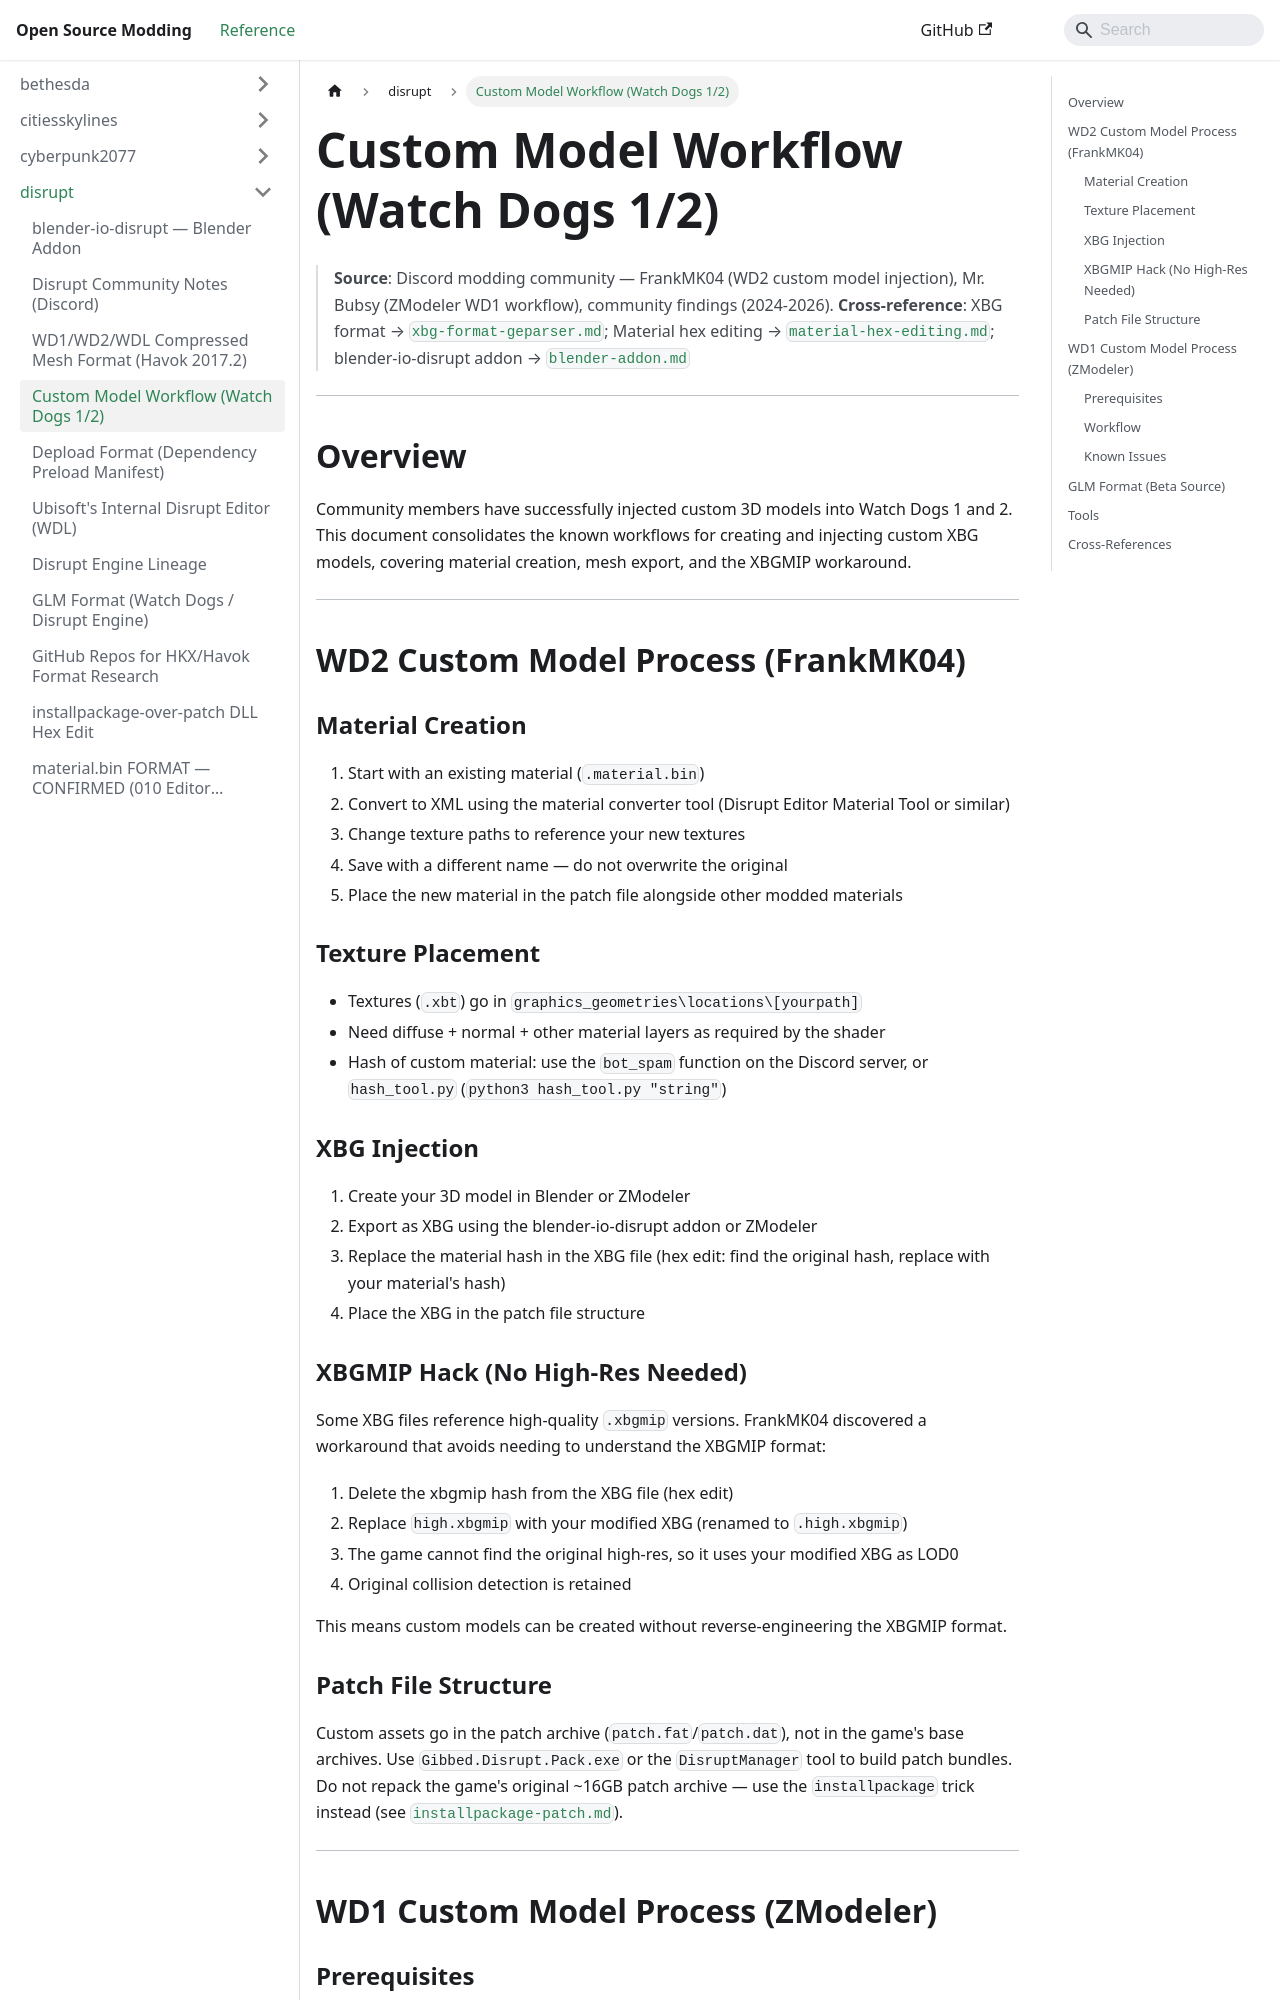

repository: Open-Source-Modding/open-source-modding.github.io · page: docs/disrupt/custom-model-workflow/index.html · generator: docusaurus

# Custom Model Workflow (Watch Dogs 1/2)

> **Source**: Discord modding community — FrankMK04 (WD2 custom model injection), Mr. Bubsy (ZModeler WD1 workflow), community findings (2024-2026).
> **Cross-reference**: XBG format → [`xbg-format-geparser.md`](watch_dogs/xbg-format-geparser.md); Material hex editing → [`material-hex-editing.md`](watch_dogs/material-hex-editing.md); blender-io-disrupt addon → [`blender-addon.md`](blender-addon.md)

---

## Overview

Community members have successfully injected custom 3D models into Watch Dogs 1 and 2. This document consolidates the known workflows for creating and injecting custom XBG models, covering material creation, mesh export, and the XBGMIP workaround.

---

## WD2 Custom Model Process (FrankMK04)

### Material Creation

1. Start with an existing material (`.material.bin`)
2. Convert to XML using the material converter tool (Disrupt Editor Material Tool or similar)
3. Change texture paths to reference your new textures
4. Save with a different name — do not overwrite the original
5. Place the new material in the patch file alongside other modded materials

### Texture Placement

- Textures (`.xbt`) go in `graphics_geometries\locations\[yourpath]`
- Need diffuse + normal + other material layers as required by the shader
- Hash of custom material: use the `bot_spam` function on the Discord server, or `hash_tool.py` (`python3 hash_tool.py "string"`)

### XBG Injection

1. Create your 3D model in Blender or ZModeler
2. Export as XBG using the blender-io-disrupt addon or ZModeler
3. Replace the material hash in the XBG file (hex edit: find the original hash, replace with your material's hash)
4. Place the XBG in the patch file structure

### XBGMIP Hack (No High-Res Needed)

Some XBG files reference high-quality `.xbgmip` versions. FrankMK04 discovered a workaround that avoids needing to understand the XBGMIP format:

1. Delete the xbgmip hash from the XBG file (hex edit)
2. Replace `high.xbgmip` with your modified XBG (renamed to `.high.xbgmip`)
3. The game cannot find the original high-res, so it uses your modified XBG as LOD0
4. Original collision detection is retained

This means custom models can be created without reverse-engineering the XBGMIP format.

### Patch File Structure

Custom assets go in the patch archive (`patch.fat`/`patch.dat`), not in the game's base archives. Use `Gibbed.Disrupt.Pack.exe` or the `DisruptManager` tool to build patch bundles. Do not repack the game's original ~16GB patch archive — use the `installpackage` trick instead (see [`installpackage-patch.md`](installpackage-patch.md)).

---
